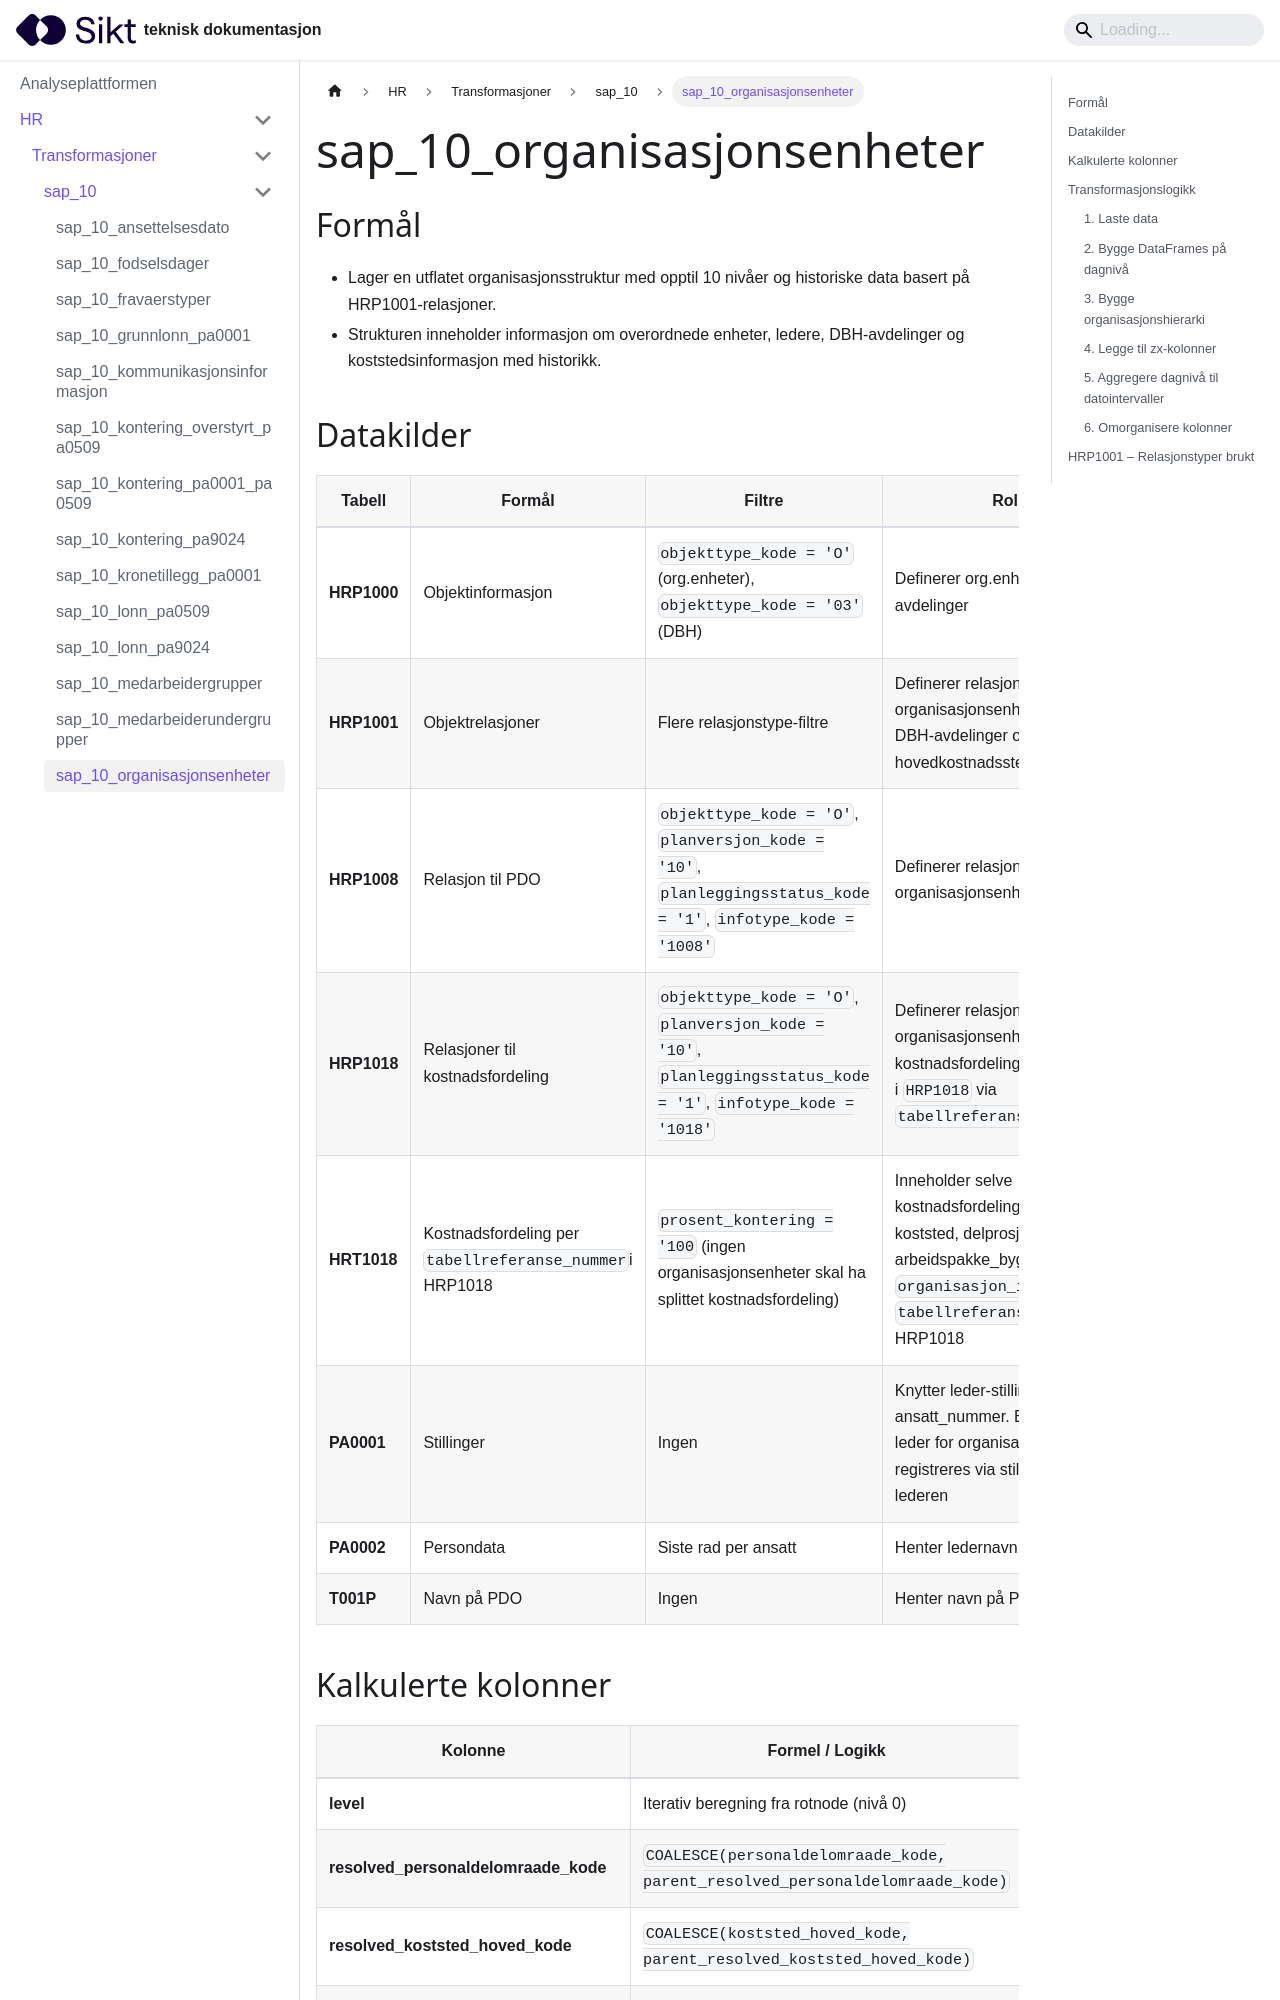

repository: sikt-no/docs · page: docs/ap/hr/transformasjoner/sap_10_organisasjonsenheter/index.html · generator: docusaurus

# sap_10_organisasjonsenheter

## Formål
- Lager en utflatet organisasjonsstruktur med opptil 10 nivåer og historiske data basert på HRP1001-relasjoner.
- Strukturen inneholder informasjon om overordnede enheter, ledere, DBH-avdelinger og koststedsinformasjon med historikk.

## Datakilder
| Tabell | Formål | Filtre | Rolle |
|--------|--------|--------|-------|
| **HRP1000** | Objektinformasjon | `objekttype_kode = 'O'` (org.enheter), `objekttype_kode = '03'` (DBH) | Definerer org.enheter og DBH-avdelinger |
| **HRP1001** | Objektrelasjoner | Flere relasjonstype-filtre | Definerer relasjon mellom organisasjonsenheter, leder, DBH-avdelinger og hovedkostnadssted |
| **HRP1008** | Relasjon til PDO | `objekttype_kode = 'O'`, `planversjon_kode = '10'`, `planleggingsstatus_kode = '1'`, `infotype_kode = '1008'` | Definerer relasjon mellom organisasjonsenheter og PDO |
| **HRP1018** | Relasjoner til kostnadsfordeling | `objekttype_kode = 'O'`, `planversjon_kode = '10'`, `planleggingsstatus_kode = '1'`, `infotype_kode = '1018'` | Definerer relasjonen mellom organisasjonsenheter og kostnadsfordelingsinformasjonen i `HRP1018` via `tabellreferanse_nummer` |
| **HRT1018** | Kostnadsfordeling per `tabellreferanse_nummer`i HRP1018 | `prosent_kontering = '100` (ingen organisasjonsenheter skal ha splittet kostnadsfordeling) | Inneholder selve kostnadsfordelingen med koststed, delprosjekt og arbeidspakke_bygg for en gitt `organisasjon_id` (og `tabellreferanse_nummer`) i HRP1018 |
| **PA0001** | Stillinger | Ingen | Knytter leder-stilling til ansatt_nummer. Behøves fordi leder for organisasjonsenhet registreres via stillings-ID-en til lederen |
| **PA0002** | Persondata | Siste rad per ansatt | Henter ledernavn |
| **T001P** | Navn på PDO | Ingen | Henter navn på PDO |
